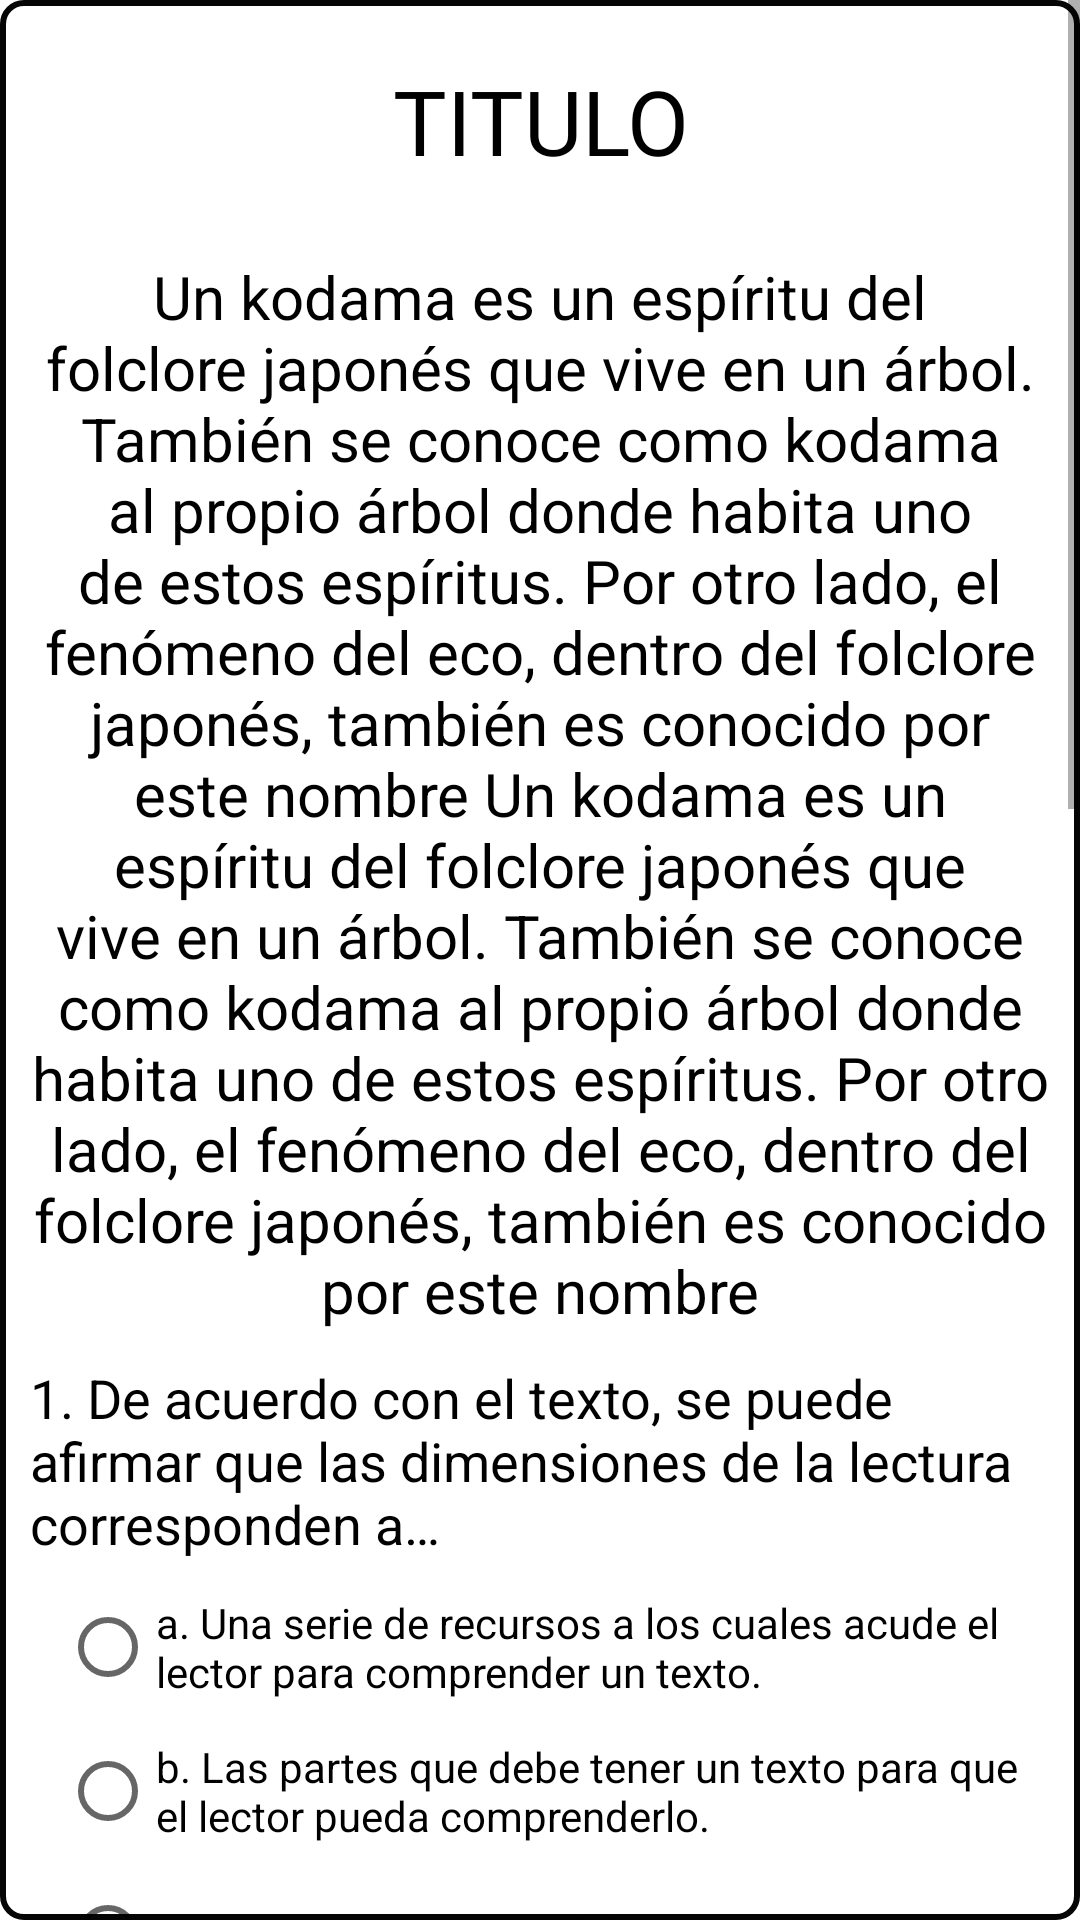

Reconstruct the res/layout file that produces this screen, plus the resources it refers to.
<!-- AndroidManifest.xml: application theme Theme.DAL -->
<!-- res/layout/emergente_taller_cuatro_cuatro.xml -->
<?xml version="1.0" encoding="utf-8"?>
<LinearLayout xmlns:android="http://schemas.android.com/apk/res/android"
    android:orientation="vertical" android:layout_width="match_parent"
    android:layout_height="match_parent"
    android:gravity="center"
    android:background="@drawable/butoontres">

    <ScrollView
        android:layout_width="match_parent"
        android:layout_height="wrap_content" >

        <LinearLayout
            android:layout_width="match_parent"
            android:layout_height="match_parent"
            android:orientation="vertical"
            android:gravity="center"
            android:padding="10dp">

            <TextView
                android:id="@+id/txtTituloPractica"
                android:layout_width="match_parent"
                android:layout_height="wrap_content"
                android:text="TITULO"
                android:textSize="30dp"
                android:textColor="@color/black"
                android:textAlignment="center"
                android:fontFamily="@font/joti_one"
                android:layout_margin="10dp">

            </TextView>

            <TextView
                android:id="@+id/txtTextoPractico"
                android:layout_width="match_parent"
                android:layout_height="wrap_content"
                android:layout_marginBottom="5dp"
                android:layout_marginTop="15dp"
                android:text="@string/Loren"
                android:textColor="@color/black"
                android:textSize="20dp"
                android:textAlignment="center">

            </TextView>

            <TextView
                android:layout_width="wrap_content"
                android:layout_height="wrap_content"
                android:layout_marginTop="5dp"
                android:layout_marginBottom="5dp"
                android:textColor="@color/black"
                android:textSize="18dp"
                android:text="@string/pre1_pa4_ta4"
                android:background="@null"></TextView>

            <LinearLayout
                android:layout_width="wrap_content"
                android:layout_height="wrap_content"
                android:orientation="vertical">

                <RadioGroup
                    android:layout_width="wrap_content"
                    android:layout_height="wrap_content">

                    <RadioButton
                        android:id="@+id/rb_resa_pa4"
                        android:layout_width="match_parent"
                        android:layout_height="wrap_content"
                        android:layout_marginHorizontal="10dp"
                        android:text="@string/res1a_pa4_ta4"></RadioButton>

                    <RadioButton
                        android:id="@+id/rb_resb_pa4"
                        android:layout_width="match_parent"
                        android:layout_height="wrap_content"
                        android:layout_marginHorizontal="10dp"
                        android:text="@string/res1b_pa4_ta4">
                    </RadioButton>

                    <RadioButton
                        android:id="@+id/rb_resc_pa4"
                        android:layout_width="match_parent"
                        android:layout_height="wrap_content"
                        android:layout_marginHorizontal="10dp"
                        android:text="@string/res1c_pa4_ta4">
                    </RadioButton>

                    <RadioButton
                        android:id="@+id/rb_resd_pa4"
                        android:layout_width="match_parent"
                        android:layout_height="wrap_content"
                        android:layout_marginHorizontal="10dp"
                        android:text="@string/res1d_pa4_ta4">
                    </RadioButton>

                </RadioGroup>

            </LinearLayout>

            <TextView
                android:layout_width="wrap_content"
                android:layout_height="wrap_content"
                android:layout_marginTop="5dp"
                android:layout_marginBottom="5dp"
                android:textColor="@color/black"
                android:textSize="18dp"
                android:text="@string/pre2_pa4_ta4"
                android:background="@null"></TextView>

            <LinearLayout
                android:layout_width="wrap_content"
                android:layout_height="wrap_content"
                android:orientation="vertical">

                <RadioGroup
                    android:layout_width="wrap_content"
                    android:layout_height="wrap_content">

                        <RadioButton
                            android:id="@+id/rb_res2a_pa4"
                            android:layout_width="match_parent"
                            android:layout_height="wrap_content"
                            android:layout_marginHorizontal="10dp"
                            android:text="@string/res2a_pa4_ta4">
                        </RadioButton>

                        <RadioButton
                            android:id="@+id/rb_res2b_pa4"
                            android:layout_width="match_parent"
                            android:layout_height="wrap_content"
                            android:layout_marginHorizontal="10dp"
                            android:text="@string/res2b_pa4_ta4">
                        </RadioButton>

                        <RadioButton
                            android:id="@+id/rb_res2c_pa4"
                            android:layout_width="match_parent"
                            android:layout_height="wrap_content"
                            android:layout_marginHorizontal="10dp"
                            android:text="@string/res2c_pa4_ta4">
                        </RadioButton>

                        <RadioButton
                            android:id="@+id/rb_res2d_pa4"
                            android:layout_width="match_parent"
                            android:layout_height="wrap_content"
                            android:layout_marginHorizontal="10dp"
                            android:text="@string/res2d_pa4_ta4">
                        </RadioButton>
                </RadioGroup>

            </LinearLayout>



            <TextView
                android:layout_width="wrap_content"
                android:layout_height="wrap_content"
                android:layout_marginTop="5dp"
                android:layout_marginBottom="5dp"
                android:textColor="@color/black"
                android:textSize="18dp"
                android:text="@string/pre3_pa4_ta4"
                android:background="@null"></TextView>

            <LinearLayout
                android:layout_width="wrap_content"
                android:layout_height="wrap_content"
                android:orientation="vertical">

                <RadioGroup
                    android:layout_width="wrap_content"
                    android:layout_height="wrap_content">

                    <RadioButton
                        android:id="@+id/rb_res3a_pa4"
                        android:layout_width="match_parent"
                        android:layout_height="wrap_content"
                        android:layout_marginHorizontal="10dp"
                        android:text="@string/res3a_pa4_ta4">
                    </RadioButton>

                    <RadioButton
                        android:id="@+id/rb_res3b_pa4"
                        android:layout_width="match_parent"
                        android:layout_height="wrap_content"
                        android:layout_marginHorizontal="10dp"
                        android:text="@string/res3b_pa4_ta4">
                    </RadioButton>

                    <RadioButton
                        android:id="@+id/rb_res3c_pa4"
                        android:layout_width="match_parent"
                        android:layout_height="wrap_content"
                        android:layout_marginHorizontal="10dp"
                        android:text="@string/res3c_pa4_ta4">
                    </RadioButton>

                    <RadioButton
                        android:id="@+id/rb_res3d_pa4"
                        android:layout_width="match_parent"
                        android:layout_height="wrap_content"
                        android:layout_marginHorizontal="10dp"
                        android:text="@string/res3d_pa4_ta4">
                    </RadioButton>

                </RadioGroup>

            </LinearLayout>

            <TextView
                android:layout_width="wrap_content"
                android:layout_height="wrap_content"
                android:layout_marginTop="5dp"
                android:layout_marginBottom="5dp"
                android:textColor="@color/black"
                android:textSize="18dp"
                android:text="@string/pre4_pa4_ta4"
                android:background="@null"></TextView>

            <LinearLayout
                android:layout_width="wrap_content"
                android:layout_height="wrap_content"
                android:orientation="vertical">

                <RadioGroup
                    android:layout_width="wrap_content"
                    android:layout_height="wrap_content">

                    <RadioButton
                        android:id="@+id/rb_res4a_pa4"
                        android:layout_width="match_parent"
                        android:layout_height="wrap_content"
                        android:layout_marginHorizontal="10dp"
                        android:text="@string/res4a_pa4_ta4">
                    </RadioButton>

                    <RadioButton
                        android:id="@+id/rb_res4b_pa4"
                        android:layout_width="match_parent"
                        android:layout_height="wrap_content"
                        android:layout_marginHorizontal="10dp"
                        android:text="@string/res4b_pa4_ta4">
                    </RadioButton>

                    <RadioButton
                        android:id="@+id/rb_res4c_pa4"
                        android:layout_width="match_parent"
                        android:layout_height="wrap_content"
                        android:layout_marginHorizontal="10dp"
                        android:text="@string/res4c_pa4_ta4">
                    </RadioButton>

                    <RadioButton
                        android:id="@+id/rb_res4d_pa4"
                        android:layout_width="match_parent"
                        android:layout_height="wrap_content"
                        android:layout_marginHorizontal="10dp"
                        android:text="@string/res4d_pa4_ta4">

                    </RadioButton>

                </RadioGroup>

            </LinearLayout>

            <Button
                android:id="@+id/btnEnvia_ta4_4"
                android:layout_width="wrap_content"
                android:layout_height="wrap_content"
                android:fontFamily="@font/joti_one"
                android:textSize="22dp"
                android:text="ENVIAR">

            </Button>

        </LinearLayout>

    </ScrollView>



</LinearLayout>
<!-- resources referenced by this layout -->
<resources>
  <color name="black">#FF000000</color>
  <!-- drawable butoontres (drawable-xhdpi) -->
  <?xml version="1.0" encoding="utf-8"?>
  <shape xmlns:android="http://schemas.android.com/apk/res/android">
      <corners android:radius="7dp"/>
      <stroke
          android:width="2dp"
          android:color="#050505" />
  </shape>
  <string name="Loren">Un kodama es un espíritu del folclore japonés que vive en un árbol. También se conoce como kodama al propio árbol donde habita uno de estos espíritus. Por otro lado, el fenómeno del eco, dentro del folclore japonés, también es conocido por este nombre
      Un kodama es un espíritu del folclore japonés que vive en un árbol. También se conoce como kodama al propio árbol donde habita uno de estos espíritus. Por otro lado, el fenómeno del eco, dentro del folclore japonés, también es conocido por este nombre
      </string>
  <string name="pre1_pa4_ta4">
          1. De acuerdo con el texto, se puede afirmar que las dimensiones de la lectura corresponden a…
      </string>
  <string name="pre2_pa4_ta4">
         2. Por medio de la primera dimensión (lectura de las líneas) el lector puede:
      </string>
  <string name="pre3_pa4_ta4">
         3. Por medio de la tercera dimensión (lectura tras las líneas) el lector puede:
      </string>
  <string name="pre4_pa4_ta4">
         4. Por medio de la tercera dimensión (lectura entre líneas) el lector puede:
      </string>
  <string name="res1a_pa4_ta4">
              a. Una serie de recursos a los cuales acude el lector para comprender un texto.
          </string>
  <string name="res1b_pa4_ta4">
              b. Las partes que debe tener un texto para que el lector pueda comprenderlo.
          </string>
  <string name="res1c_pa4_ta4">
              c. Las características del proceso lector.
          </string>
  <string name="res1d_pa4_ta4">
              d. Los niveles básicos para conseguir la comprensión lectora.
          </string>
  <string name="res2a_pa4_ta4">
              a. Reconocer una frase que tiene doble sentido
          </string>
  <string name="res2b_pa4_ta4">
              b. Identificar cuál es la idea principal del texto.
          </string>
  <string name="res2c_pa4_ta4">
              c. Dar su opinión acerca del texto.
          </string>
  <string name="res2d_pa4_ta4">
              d. Saber cuál era la intensión del autor al escribir el texto.
          </string>
  <string name="res3a_pa4_ta4">
              a. Reconocer una frase que tiene doble sentido
          </string>
  <string name="res3b_pa4_ta4">
              b. Identificar cuál es la idea principal del texto.
          </string>
  <string name="res3c_pa4_ta4">
              c. Dar su opinión acerca del texto.
          </string>
  <string name="res3d_pa4_ta4">
              d. Todas las anteriores.
          </string>
  <string name="res4a_pa4_ta4">
                          a. Reconocer una frase que tiene doble sentido.
          </string>
  <string name="res4b_pa4_ta4">
                          b. Identificar cuál es la idea principal del texto.
          </string>
  <string name="res4c_pa4_ta4">
                          c. Dar su opinión acerca del texto.
          </string>
  <string name="res4d_pa4_ta4">
                          d. Saber cuál era la intensión del autor al escribir el texto.
          </string>
  <color name="purple_500">#FF6200EE</color>
  <color name="purple_700">#FF3700B3</color>
  <color name="white">#FFFFFFFF</color>
  <color name="teal_200">#FF03DAC5</color>
  <color name="teal_700">#FF018786</color>
</resources>
